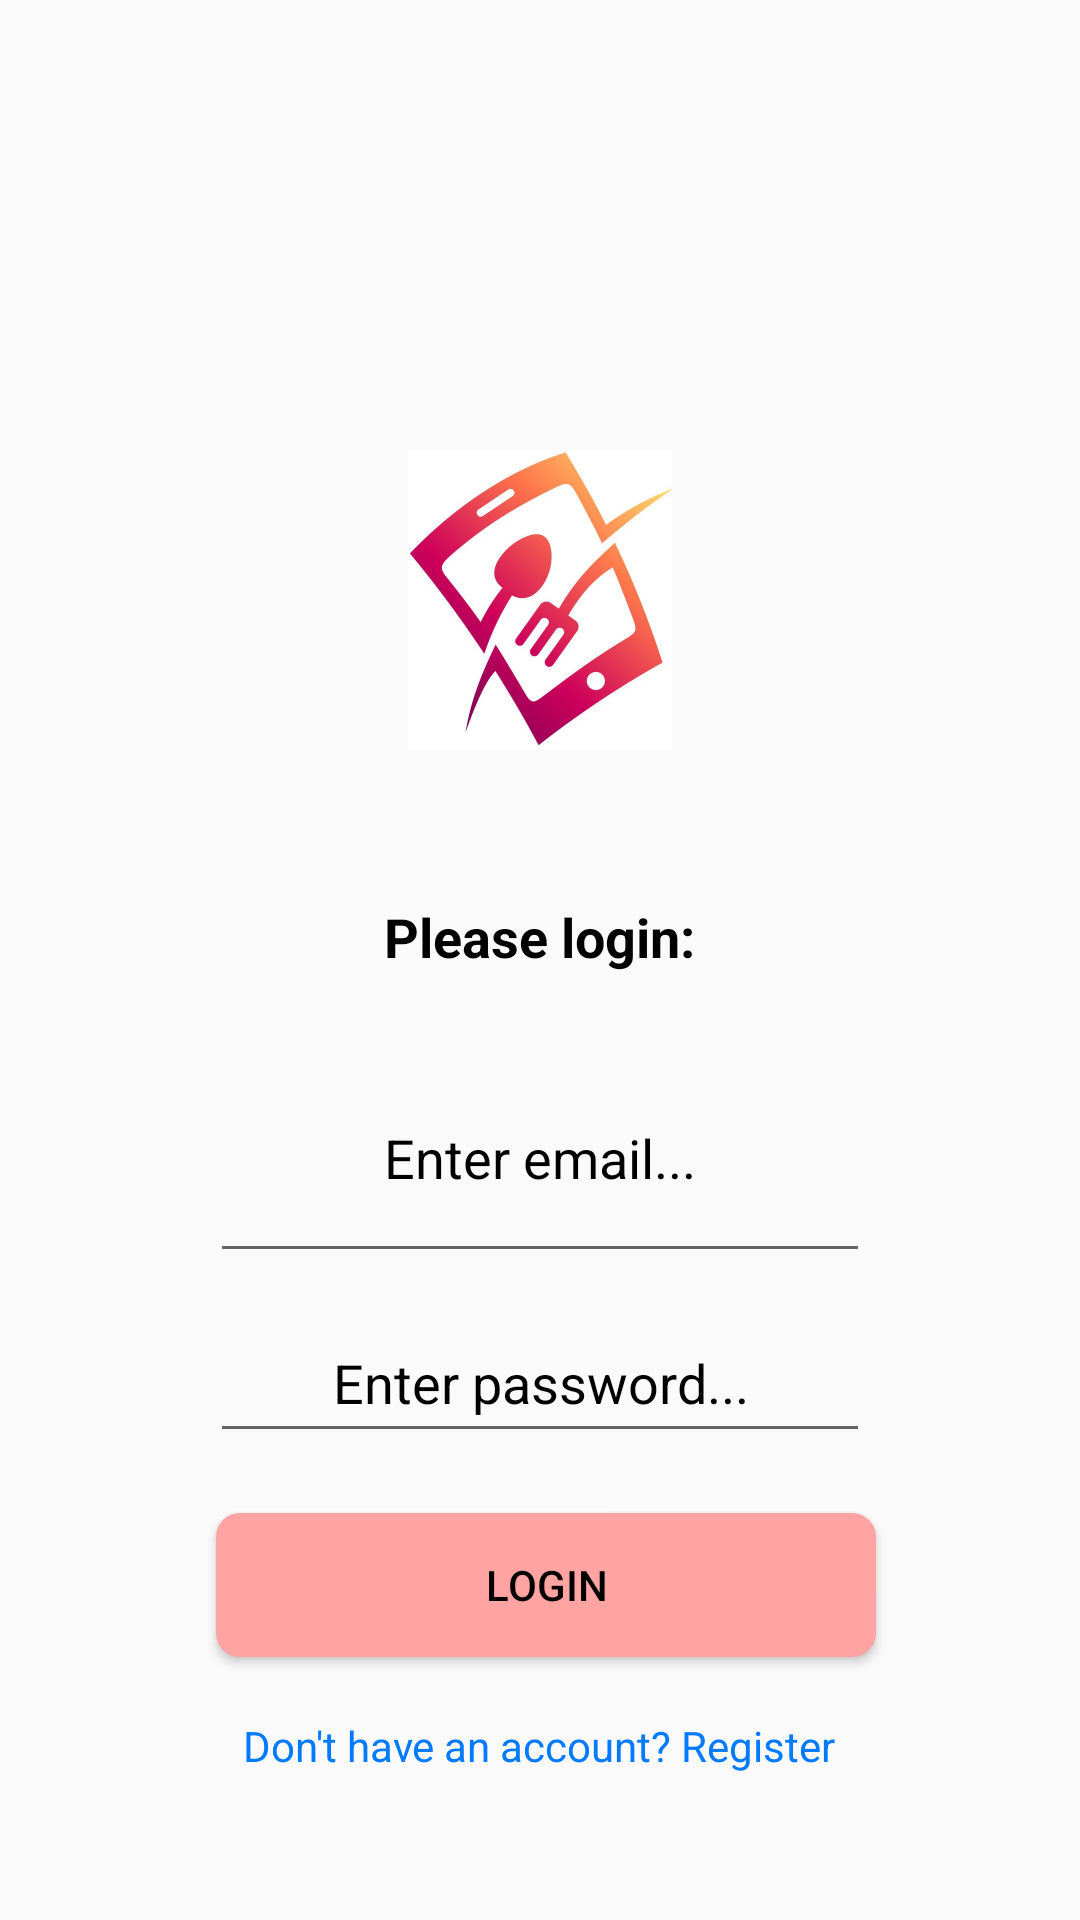

Write the Android layout XML for this screen, with the resource values it uses.
<!-- AndroidManifest.xml: application theme Theme.FinalProject -->
<!-- res/layout/login_activity.xml -->
<?xml version="1.0" encoding="utf-8"?>
<RelativeLayout xmlns:android="http://schemas.android.com/apk/res/android"
    android:layout_width="match_parent"
    android:layout_height="match_parent"
    android:background="@drawable/background"
    >

    
    <ImageView
        android:id="@+id/logoImageView"
        android:layout_width="100dp"
        android:layout_height="100dp"
        android:layout_centerHorizontal="true"
        android:layout_marginTop="150dp"
        android:src="@drawable/logo" />

    
    <TextView
        android:id="@+id/loginLabel"
        android:layout_width="wrap_content"
        android:layout_height="wrap_content"
        android:layout_centerHorizontal="true"
        android:layout_marginTop="50dp"
        android:layout_below="@id/logoImageView"
        android:text="Please login:"
        android:textStyle="bold"
        android:textColor="@android:color/black"
        android:textSize="18sp" />

    
    <EditText
        android:id="@+id/emailEditText"
        android:layout_width="220dp"
        android:layout_height="80dp"
        android:layout_below="@id/loginLabel"
        android:layout_marginStart="70dp"
        android:layout_marginTop="20dp"
        android:layout_marginEnd="30dp"
        android:hint="Enter email..."
        android:paddingStart="16dp"
        android:paddingEnd="16dp"
        android:textColorHint="@android:color/black"
        android:textColor="@color/black"
        android:gravity="center"/>

    <EditText
        android:id="@+id/passwordEditText"
        android:layout_width="220dp"
        android:layout_height="50dp"
        android:layout_below="@id/emailEditText"
        android:layout_marginStart="70dp"
        android:layout_marginTop="10dp"
        android:layout_marginEnd="30dp"
        android:hint="Enter password..."
        android:inputType="textPassword"
        android:paddingStart="16dp"
        android:paddingEnd="16dp"
        android:textColorHint="@android:color/black"
        android:textColor="@color/black"
        android:gravity="center"/>


    
    <androidx.appcompat.widget.AppCompatButton
        android:id="@+id/loginButton"
        android:layout_width="220dp"
        android:layout_height="wrap_content"
        android:layout_below="@id/passwordEditText"
        android:layout_marginStart="72dp"
        android:layout_marginTop="20dp"
        android:layout_marginEnd="30dp"
        android:background="@drawable/red_button_bg"
        android:text="Login"
        android:textColor="@color/black"
        />

    
    <TextView
        android:id="@+id/registrationTextView"
        android:layout_width="wrap_content"
        android:layout_height="wrap_content"
        android:layout_below="@id/loginButton"
        android:layout_centerHorizontal="true"
        android:layout_marginTop="20dp"
        android:text="Don't have an account? Register"
        android:textColor="#007AFF" />

    
    <TextView
        android:id="@+id/errorTextView"
        android:layout_width="wrap_content"
        android:layout_height="wrap_content"
        android:layout_below="@id/registrationTextView"
        android:layout_centerHorizontal="true"
        android:layout_marginTop="20dp"
        android:text=""
        android:textColor="#FF0000"
        android:visibility="gone" />

</RelativeLayout>
<!-- resources referenced by this layout -->
<resources>
  <color name="black">#FF000000</color>
  <!-- drawable logo: jpg bitmap (drawable, 47929 bytes) -->
  <!-- drawable red_button_bg (drawable) -->
  <shape xmlns:android="http://schemas.android.com/apk/res/android"
      android:shape="rectangle">
      <solid android:color="@color/lightRed"/>
      <corners android:radius="8dp"/>
  </shape>
  <style name="Theme.FinalProject" parent="Base.Theme.FinalProject" />
  <color name="lightRed">#FFA4A2</color>
  <style name="Base.Theme.FinalProject" parent="Theme.AppCompat.Light.DarkActionBar">
          
          
          <item name="android:statusBarColor">@android:color/black</item>
      </style>
</resources>
